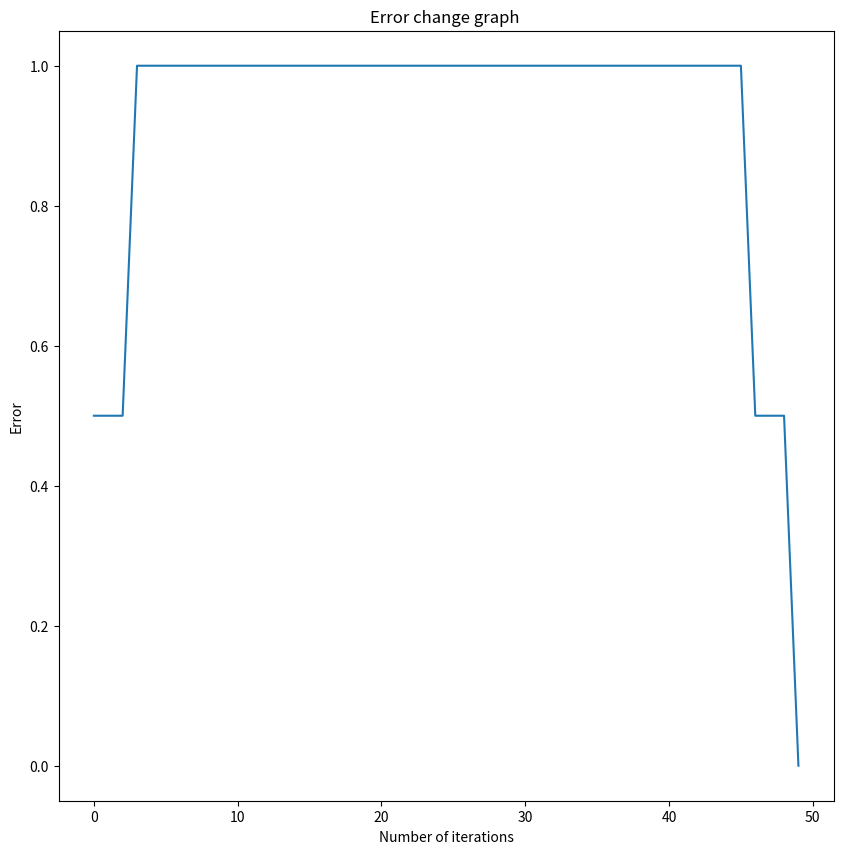

Recreate this plot in Python. (Note: this script raises an exception after producing the figure.)
import numpy as np
from matplotlib import pyplot as plt

# w=np.random.random((3))
w=np.random.random((2))
# x=np.array([[1,1,1,1],[0,1,0,1],[0,0,1,1]])
x=np.array([[1,1],[0,1]])
v=np.dot(w,x)
y=np.array([0,0])
for index,item in enumerate(v):
    if item>0:
        y[index]=1
    else:
        y[index]=0
d=np.array([1,0])
e=d-y
rate=0.01
errors=[]
rollout=[w]
while any(y!=d):
    e=d-y
    error = np.mean(np.abs(e))
    errors.append(error)
    w=w+rate*np.dot(x,e)
    rollout.append(w)
    v = np.dot(w, x)
    for index, item in enumerate(v):
        if item > 0:
            y[index] = 1
        else:
            y[index] = 0

errors.append(0)

fig1=plt.figure(figsize=(10,10))
plt.plot(list(range(len(errors))),errors)
plt.title("Error change graph ")
plt.xlabel('Number of iterations')
plt.ylabel("Error")
plt.show()


x2 = np.linspace(0,1,10)
y2 = w[0]/-w[2]+(w[1]/-w[2])*x2
fig2=plt.figure(figsize=(10,10))
plt.xlabel('x1')
plt.ylabel("x2")
plt.scatter(x[1,-1], x[2,-1], marker = 'x',color = 'red', s = 40 ,label = 'class 0')
plt.scatter(x[1,:-1], x[2,:-1], marker = 'o',color = 'green', s = 40 ,label = 'class 1')
plt.plot(x2,y2,label='decision boundary')
plt.legend(loc = 'best')
plt.show()

fig3=plt.figure(figsize=(10,10))
rollout=np.asarray(rollout)
plt.plot(list(range(len(rollout))),rollout[:,0],label='w0',color = 'red')
plt.plot(list(range(len(rollout))),rollout[:,1],label='w1',color = 'green')
# plt.plot(list(range(len(rollout))),rollout[:,2],label='w2',color = 'yellow')
plt.xlabel('iteration time')
plt.ylabel('weight')
plt.title('trajectory of weight' )
plt.legend(loc = 'best')
plt.show()

print('yes')
